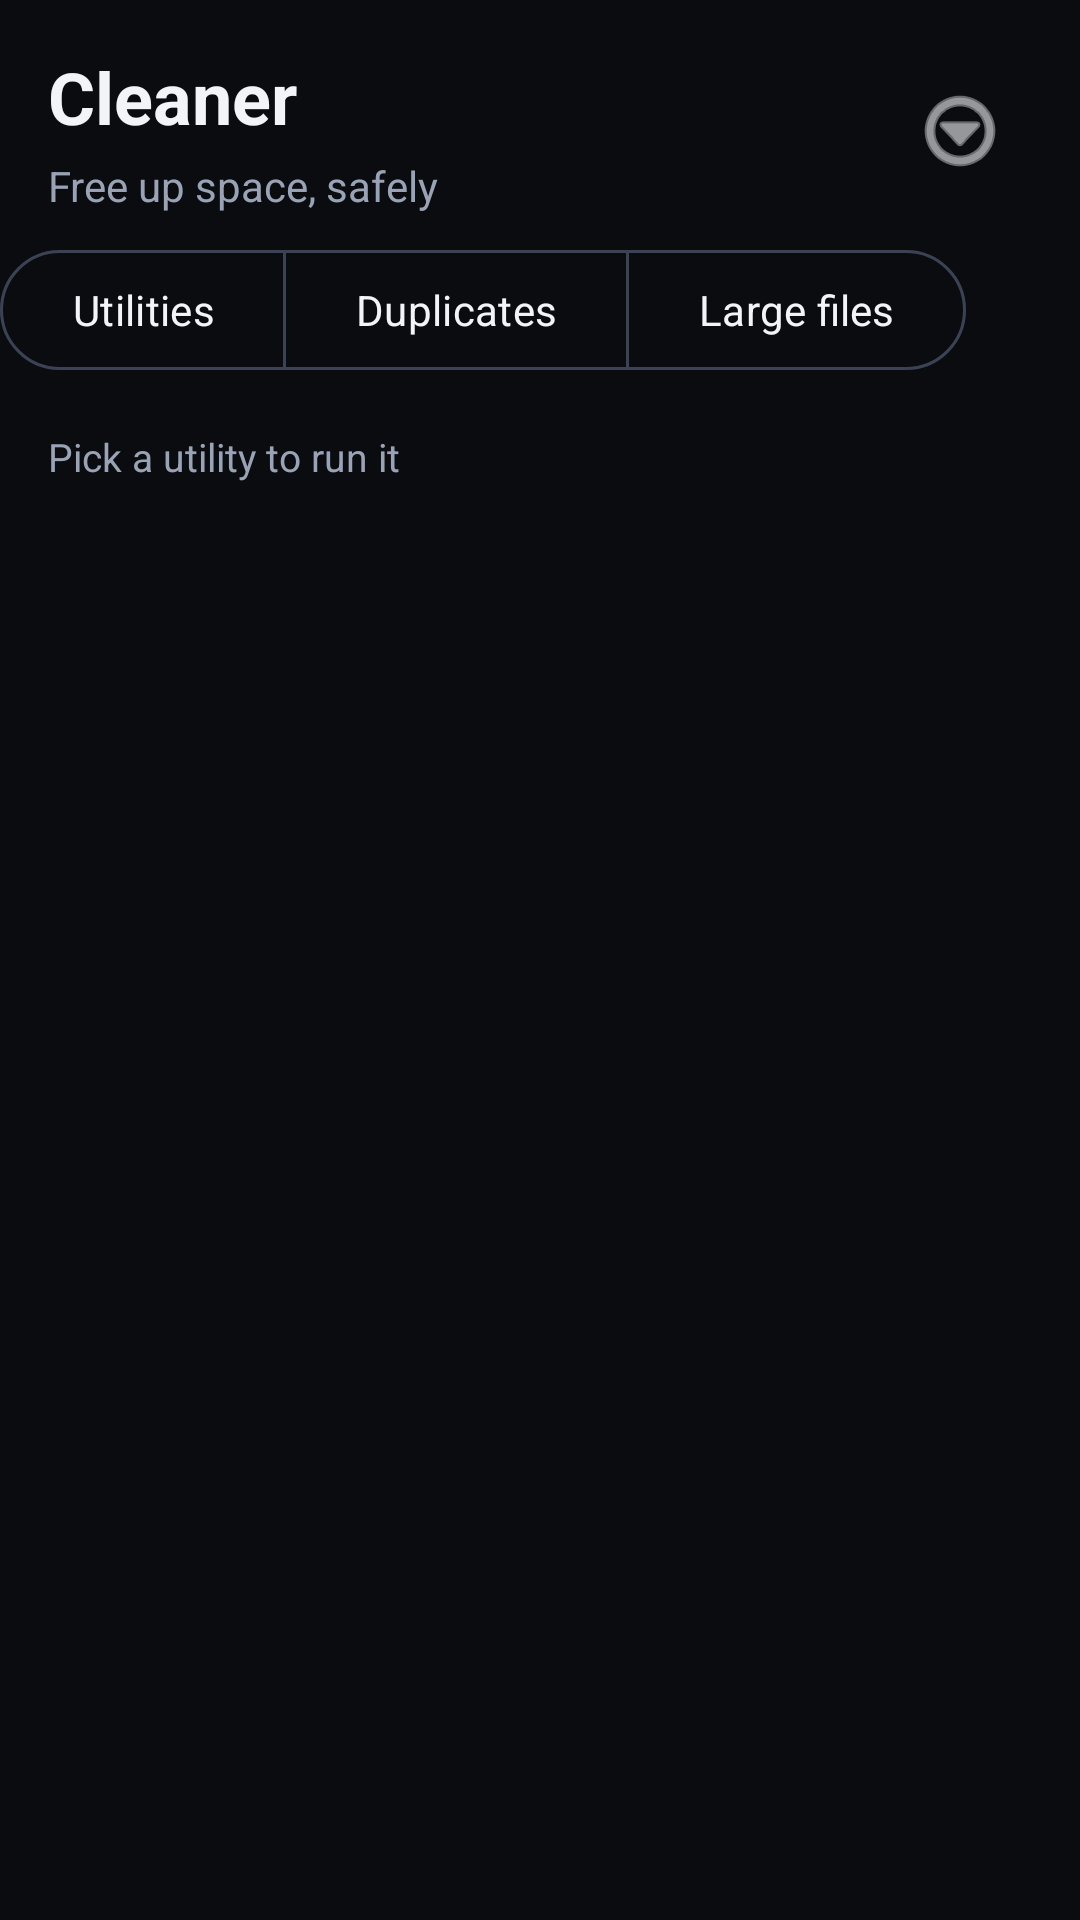

Android layout source for this screen:
<!-- AndroidManifest.xml: application theme Theme.Wayer -->
<!-- res/layout/fragment_cleaner.xml -->
<?xml version="1.0" encoding="utf-8"?>
<androidx.drawerlayout.widget.DrawerLayout
    xmlns:android="http://schemas.android.com/apk/res/android"
    xmlns:app="http://schemas.android.com/apk/res-auto"
    android:id="@+id/duplicates_drawer_layout"
    android:layout_width="match_parent"
    android:layout_height="match_parent"
    android:background="@color/wayer_background">

    <LinearLayout
        android:layout_width="match_parent"
        android:layout_height="match_parent"
        android:orientation="vertical">

        <LinearLayout
            android:layout_width="match_parent"
            android:layout_height="wrap_content"
            android:orientation="horizontal"
            android:gravity="center_vertical"
            android:paddingHorizontal="@dimen/spacing_md"
            android:paddingTop="@dimen/spacing_md">

            <LinearLayout
                android:layout_width="0dp"
                android:layout_height="wrap_content"
                android:layout_weight="1"
                android:orientation="vertical">

                <TextView
                    android:layout_width="match_parent"
                    android:layout_height="wrap_content"
                    android:text="@string/nav_cleaner"
                    android:textColor="@color/wayer_text_primary"
                    android:textSize="24sp"
                    android:textStyle="bold" />

                <TextView
                    android:layout_width="match_parent"
                    android:layout_height="wrap_content"
                    android:layout_marginTop="@dimen/spacing_xs"
                    android:text="@string/layout_fragment_cleaner_text_1"
                    android:textColor="@color/wayer_text_secondary"
                    android:textSize="14sp" />
            </LinearLayout>

            <ImageButton
                android:id="@+id/btn_open_duplicates_drawer"
                android:layout_width="48dp"
                android:layout_height="48dp"
                android:background="?attr/selectableItemBackgroundBorderless"
                android:src="@android:drawable/ic_menu_more"
                android:contentDescription="@string/btn_open_duplicates_drawer_desc"
                app:tint="@color/wayer_text_primary" />
        </LinearLayout>

        
        <HorizontalScrollView
            android:layout_width="match_parent"
            android:layout_height="wrap_content"
            android:scrollbars="none"
            android:fillViewport="true"
            android:paddingTop="@dimen/spacing_sm">

            <com.google.android.material.button.MaterialButtonToggleGroup
                android:id="@+id/cleaner_tabs"
                android:layout_width="wrap_content"
                android:layout_height="wrap_content"
                app:singleSelection="true"
                app:selectionRequired="true">

                <com.google.android.material.button.MaterialButton
                    android:id="@+id/tab_utilities"
                    style="@style/Widget.Material3.Button.OutlinedButton"
                    android:layout_width="wrap_content"
                    android:layout_height="wrap_content"
                    android:text="@string/tab_utilities" />

                <com.google.android.material.button.MaterialButton
                    android:id="@+id/tab_duplicates"
                    style="@style/Widget.Material3.Button.OutlinedButton"
                    android:layout_width="wrap_content"
                    android:layout_height="wrap_content"
                    android:text="@string/tab_duplicates" />

                <com.google.android.material.button.MaterialButton
                    android:id="@+id/tab_large"
                    style="@style/Widget.Material3.Button.OutlinedButton"
                    android:layout_width="wrap_content"
                    android:layout_height="wrap_content"
                    android:text="@string/tab_large" />

            </com.google.android.material.button.MaterialButtonToggleGroup>

        </HorizontalScrollView>

        <ViewFlipper
            android:id="@+id/cleaner_flipper"
            android:layout_width="match_parent"
            android:layout_height="0dp"
            android:layout_weight="1">

            
            <ScrollView
                android:layout_width="match_parent"
                android:layout_height="match_parent"
                android:fillViewport="true">

                <LinearLayout
                    android:layout_width="match_parent"
                    android:layout_height="wrap_content"
                    android:orientation="vertical"
                    android:padding="@dimen/spacing_md">

                    <TextView
                        android:layout_width="match_parent"
                        android:layout_height="wrap_content"
                        android:text="@string/layout_fragment_cleaner_text_2"
                        android:textColor="@color/wayer_text_secondary"
                        android:textSize="13sp" />

                    <androidx.recyclerview.widget.RecyclerView
                        android:id="@+id/cleaner_grid"
                        android:layout_width="match_parent"
                        android:layout_height="wrap_content"
                        android:layout_marginTop="@dimen/spacing_sm"
                        android:nestedScrollingEnabled="false" />

                </LinearLayout>
            </ScrollView>

            
            <ScrollView
                android:layout_width="match_parent"
                android:layout_height="match_parent"
                android:fillViewport="true">

                <LinearLayout
                    android:layout_width="match_parent"
                    android:layout_height="wrap_content"
                    android:orientation="vertical"
                    android:padding="@dimen/spacing_md">

                    <TextView
                        android:layout_width="match_parent"
                        android:layout_height="wrap_content"
                        android:text="@string/tab_duplicates"
                        android:textColor="@color/wayer_text_primary"
                        android:textSize="18sp"
                        android:textStyle="bold" />

                    <TextView
                        android:layout_width="match_parent"
                        android:layout_height="wrap_content"
                        android:layout_marginTop="@dimen/spacing_xs"
                        android:text="@string/layout_fragment_cleaner_text_3"
                        android:textColor="@color/wayer_text_secondary"
                        android:textSize="13sp" />

                    <androidx.recyclerview.widget.RecyclerView
                        android:id="@+id/duplicates_list"
                        android:layout_width="match_parent"
                        android:layout_height="wrap_content"
                        android:layout_marginTop="@dimen/spacing_sm"
                        android:nestedScrollingEnabled="false" />

                    <TextView
                        android:id="@+id/duplicates_empty"
                        android:layout_width="match_parent"
                        android:layout_height="wrap_content"
                        android:layout_marginTop="@dimen/spacing_sm"
                        android:text="@string/duplicates_empty"
                        android:textColor="@color/wayer_text_secondary"
                        android:textSize="14sp" />

                    <com.google.android.material.button.MaterialButton
                        android:id="@+id/btn_scan_duplicates"
                        style="@style/Widget.Wayer.GlassButton"
                        android:layout_width="match_parent"
                        android:layout_height="wrap_content"
                        android:layout_marginTop="@dimen/spacing_lg"
                        android:text="@string/btn_scan_duplicates" />

                </LinearLayout>
            </ScrollView>

            
            <ScrollView
                android:layout_width="match_parent"
                android:layout_height="match_parent"
                android:fillViewport="true">

                <LinearLayout
                    android:layout_width="match_parent"
                    android:layout_height="wrap_content"
                    android:orientation="vertical"
                    android:padding="@dimen/spacing_md">

                    <TextView
                        android:layout_width="match_parent"
                        android:layout_height="wrap_content"
                        android:text="@string/tab_large"
                        android:textColor="@color/wayer_text_primary"
                        android:textSize="18sp"
                        android:textStyle="bold" />

                    <TextView
                        android:layout_width="match_parent"
                        android:layout_height="wrap_content"
                        android:layout_marginTop="@dimen/spacing_xs"
                        android:text="@string/layout_fragment_cleaner_text_4"
                        android:textColor="@color/wayer_text_secondary"
                        android:textSize="13sp" />

                    <androidx.recyclerview.widget.RecyclerView
                        android:id="@+id/large_files_list"
                        android:layout_width="match_parent"
                        android:layout_height="wrap_content"
                        android:layout_marginTop="@dimen/spacing_sm"
                        android:nestedScrollingEnabled="false" />

                    <TextView
                        android:id="@+id/large_files_empty"
                        android:layout_width="match_parent"
                        android:layout_height="wrap_content"
                        android:layout_marginTop="@dimen/spacing_sm"
                        android:text="@string/large_files_empty"
                        android:textColor="@color/wayer_text_secondary"
                        android:textSize="14sp" />

                    <com.google.android.material.button.MaterialButton
                        android:id="@+id/btn_scan_large"
                        style="@style/Widget.Wayer.GlassButton.Outlined"
                        android:layout_width="match_parent"
                        android:layout_height="wrap_content"
                        android:layout_marginTop="@dimen/spacing_sm"
                        android:text="@string/btn_scan_large" />

                </LinearLayout>
            </ScrollView>

        </ViewFlipper>
    </LinearLayout>

    <include
        android:id="@+id/duplicates_options_sidebar"
        layout="@layout/include_options_sidebar" />

</androidx.drawerlayout.widget.DrawerLayout>
<!-- res/layout/include_options_sidebar.xml (included above) -->
<?xml version="1.0" encoding="utf-8"?>
<LinearLayout
    xmlns:android="http://schemas.android.com/apk/res/android"
    android:id="@+id/options_sidebar_root"
    android:layout_width="280dp"
    android:layout_height="match_parent"
    android:layout_gravity="end"
    android:orientation="vertical"
    android:background="@drawable/bg_glass_sidebar"
    android:padding="@dimen/spacing_md"
    android:clickable="true"
    android:focusable="true">

    <TextView
        android:id="@+id/sidebar_title"
        android:layout_width="match_parent"
        android:layout_height="wrap_content"
        android:text="@string/sidebar_title"
        android:textColor="@color/wayer_text_primary"
        android:textSize="16sp"
        android:textStyle="bold" />

    <TextView
        android:id="@+id/sidebar_subtitle"
        android:layout_width="match_parent"
        android:layout_height="wrap_content"
        android:layout_marginTop="@dimen/spacing_xs"
        android:text="@string/layout_fragment_transfer_text_38"
        android:textColor="@color/wayer_text_secondary"
        android:textSize="12sp" />

    <TextView
        android:id="@+id/theme_label"
        android:layout_width="match_parent"
        android:layout_height="wrap_content"
        android:layout_marginTop="@dimen/spacing_lg"
        android:text="@string/theme_label"
        android:textColor="@color/wayer_text_primary"
        android:textSize="13sp" />

    <com.google.android.material.button.MaterialButton
        android:id="@+id/btn_theme"
        style="@style/Widget.Wayer.GlassButton.Outlined"
        android:layout_width="match_parent"
        android:layout_height="wrap_content"
        android:layout_marginTop="@dimen/spacing_sm"
        android:text="@string/btn_theme_2" />

    <TextView
        android:id="@+id/blur_label"
        android:layout_width="match_parent"
        android:layout_height="wrap_content"
        android:layout_marginTop="@dimen/spacing_lg"
        android:text="@string/blur_label"
        android:textColor="@color/wayer_text_primary"
        android:textSize="13sp" />

    <com.google.android.material.button.MaterialButton
        android:id="@+id/btn_blur"
        style="@style/Widget.Wayer.GlassButton.Outlined"
        android:layout_width="match_parent"
        android:layout_height="wrap_content"
        android:layout_marginTop="@dimen/spacing_sm"
        android:text="@string/btn_blur" />

    <TextView
        android:layout_width="match_parent"
        android:layout_height="wrap_content"
        android:layout_marginTop="@dimen/spacing_sm"
        android:text="@string/layout_include_options_sidebar_text_40"
        android:textColor="@color/wayer_text_disabled"
        android:textSize="11sp" />

</LinearLayout>
<!-- resources referenced by this layout -->
<resources>
  <color name="wayer_background">#0A0C10</color>
  <color name="wayer_text_disabled">#5C6575</color>
  <color name="wayer_text_primary">#F2F4F8</color>
  <color name="wayer_text_secondary">#9AA3B5</color>
  <dimen name="spacing_lg">24dp</dimen>
  <dimen name="spacing_md">16dp</dimen>
  <dimen name="spacing_sm">8dp</dimen>
  <dimen name="spacing_xs">4dp</dimen>
  <!-- drawable bg_glass_sidebar (drawable) -->
  <?xml version="1.0" encoding="utf-8"?>
  <shape xmlns:android="http://schemas.android.com/apk/res/android"
      android:shape="rectangle">
      <solid android:color="@color/wayer_surface_solid" />
      <stroke
          android:width="1dp"
          android:color="@color/wayer_outline_variant" />
  </shape>
  <string name="blur_label">Glass blur: Off</string>
  <string name="btn_blur">Toggle glass blur</string>
  <string name="btn_open_duplicates_drawer_desc">Open options</string>
  <string name="btn_scan_duplicates">Scan for duplicates</string>
  <string name="btn_scan_large">Scan for large files</string>
  <string name="btn_theme_2">Cycle theme</string>
  <string name="duplicates_empty">No duplicates found yet</string>
  <string name="large_files_empty">No large files found yet</string>
  <string name="layout_fragment_cleaner_text_1">Free up space, safely</string>
  <string name="layout_fragment_cleaner_text_2">Pick a utility to run it</string>
  <string name="layout_fragment_cleaner_text_3">Long-press a file to delete that copy</string>
  <string name="layout_fragment_cleaner_text_4">Long-press a file to delete</string>
  <string name="layout_fragment_transfer_text_38">Appearance</string>
  <string name="layout_include_options_sidebar_text_40">Blur uses RenderEffect on Android 12+ (API 31). Older devices keep translucent panels only.</string>
  <string name="nav_cleaner">Cleaner</string>
  <string name="sidebar_title">Options</string>
  <string name="tab_duplicates">Duplicates</string>
  <string name="tab_large">Large files</string>
  <string name="tab_utilities">Utilities</string>
  <string name="theme_label">Theme: System</string>
  <style name="Widget.Wayer.GlassButton" parent="Widget.Material3.Button">
          <item name="cornerRadius">@dimen/radius_sm</item>
          <item name="android:textAllCaps">false</item>
      </style>
  <style name="Widget.Wayer.GlassButton.Outlined" parent="Widget.Material3.Button.OutlinedButton">
          <item name="cornerRadius">@dimen/radius_sm</item>
          <item name="strokeColor">@color/wayer_outline_glass</item>
          <item name="android:textAllCaps">false</item>
      </style>
  <color name="wayer_surface_solid">#151A22</color>
  <color name="wayer_outline_variant">#2A3040</color>
  <dimen name="radius_sm">8dp</dimen>
  <color name="wayer_outline_glass">#55A0A8B8</color>
  <color name="wayer_primary">#8BA4FF</color>
  <color name="wayer_on_primary">#FFFFFF</color>
  <color name="wayer_primary_container">#1A2540</color>
  <color name="wayer_surface_variant">#1C212B</color>
  <color name="wayer_outline">#3A4254</color>
  <color name="wayer_error">#F07178</color>
  <style name="Widget.Wayer.BottomNavigation" parent="Widget.Material3.BottomNavigationView">
          <item name="android:background">@color/wayer_surface_solid</item>
          <item name="itemIconTint">@color/wayer_primary</item>
          <item name="itemTextColor">@color/wayer_text_secondary</item>
          <item name="elevation">6dp</item>
      </style>
  <style name="Widget.Wayer.GlassCard" parent="Widget.Material3.CardView.Elevated">
          <item name="cardBackgroundColor">@color/wayer_surface</item>
          <item name="cardCornerRadius">@dimen/radius_md</item>
          <item name="cardElevation">0dp</item>
          <item name="strokeColor">@color/wayer_outline_glass</item>
          <item name="strokeWidth">1dp</item>
      </style>
  <color name="wayer_surface">#CC151A22</color>
  <dimen name="radius_md">16dp</dimen>
</resources>
